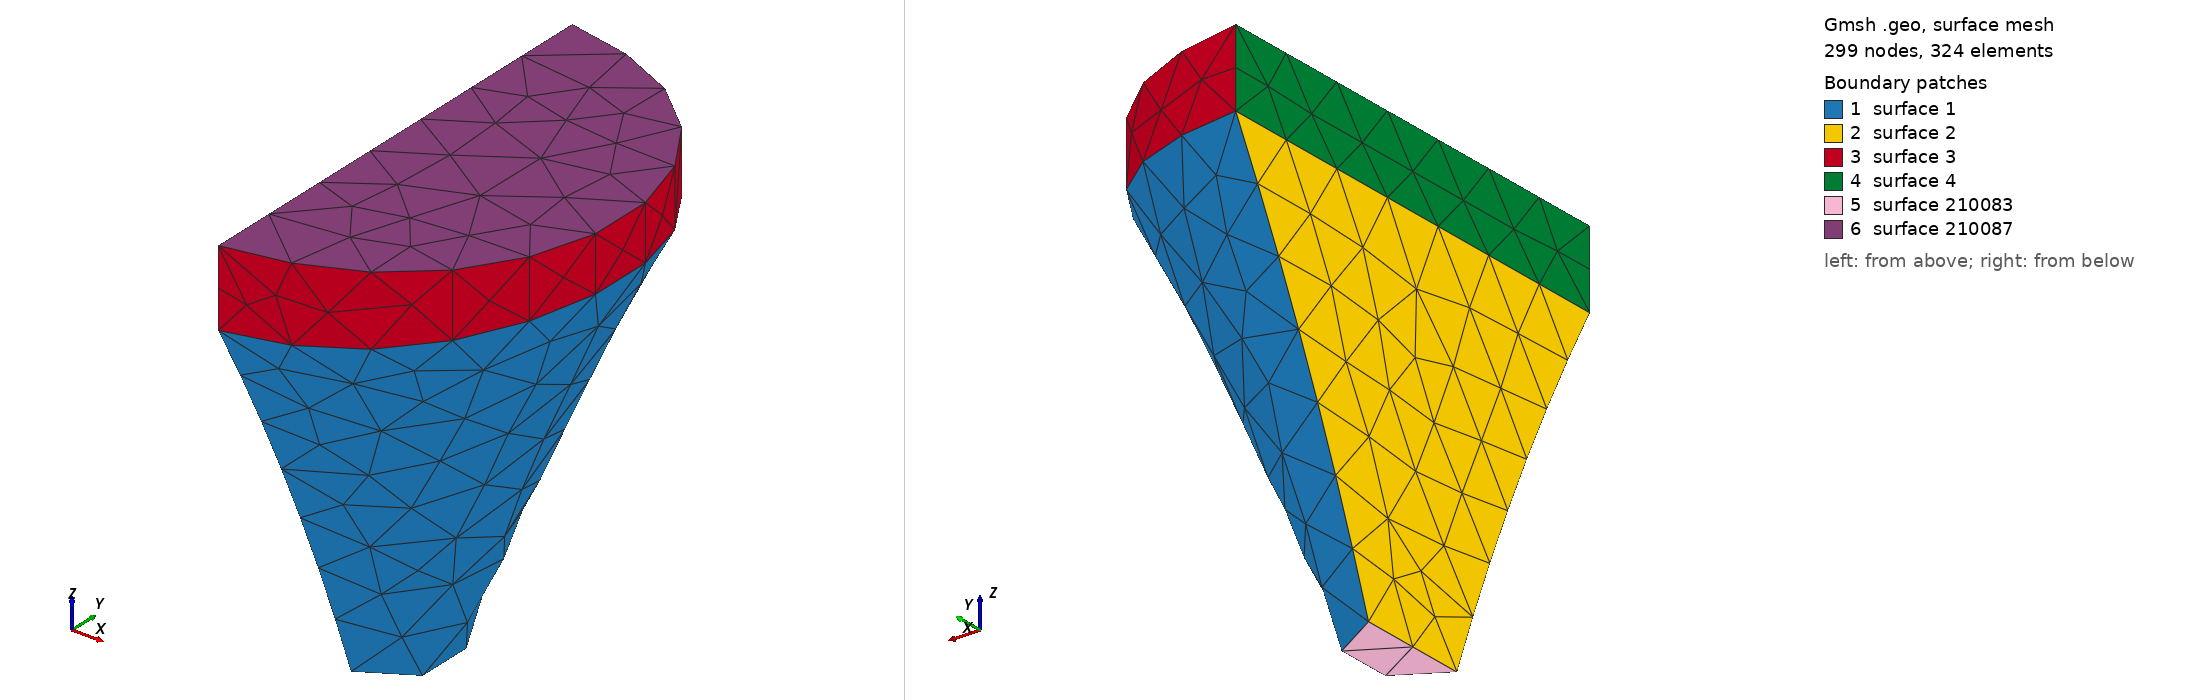

Gmsh geometry script, surface-meshed: 299 nodes, 324 surface elements. Boundary patches (legend numbers): 1 surface 1, 2 surface 2, 3 surface 3, 4 surface 4, 5 surface 210083, 6 surface 210087. Left view from above one corner, right view from below the opposite corner. The script declares no physical surfaces, so the legend lists its geometric surfaces. The drawing asked Gmsh for element sizes between 1% and 20% of the model's largest extent; the script's own settings can give other sizes.

=== split_v_bent_step.geo (drawn) ===
SetFactory("OpenCASCADE");

Geometry.OCCThruSectionsDegree = 5;
Geometry.Tolerance = 1e-6;

Point(1) = {0.000000, -15.000000, -100.000000, 0};
Point(2) = {3.882286, -14.488887, -100.000000, 0};
Point(3) = {7.500000, -12.990381, -100.000000, 0};
Point(4) = {10.606602, -10.606602, -100.000000, 0};
Point(5) = {12.990381, -7.500000, -100.000000, 0};
Point(6) = {14.488887, -3.882286, -100.000000, 0};
Point(7) = {15.000000, 0.000000, -100.000000, 0};
Point(8) = {14.488887, 3.882286, -100.000000, 0};
Point(9) = {12.990381, 7.500000, -100.000000, 0};
Point(10) = {10.606602, 10.606602, -100.000000, 0};
Point(11) = {7.500000, 12.990381, -100.000000, 0};
Point(12) = {3.882286, 14.488887, -100.000000, 0};
Point(13) = {0.000000, 15.000000, -100.000000, 0};
Point(14) = {0.000000, -35.000000, -50.000000, 0};
Point(15) = {9.058667, -33.807404, -49.866025, 0};
Point(16) = {17.500000, -30.310889, -49.500000, 0};
Point(17) = {24.748737, -24.748737, -49.000000, 0};
Point(18) = {30.310889, -17.500000, -48.500000, 0};
Point(19) = {33.807404, -9.058667, -48.133975, 0};
Point(20) = {35.000000, 0.000000, -48.000000, 0};
Point(21) = {33.807404, 9.058667, -48.133975, 0};
Point(22) = {30.310889, 17.500000, -48.500000, 0};
Point(23) = {24.748737, 24.748737, -49.000000, 0};
Point(24) = {17.500000, 30.310889, -49.500000, 0};
Point(25) = {9.058667, 33.807404, -49.866025, 0};
Point(26) = {0.000000, 35.000000, -50.000000, 0};
Point(27) = {0.000000, -60.000000, 0.000000, 0};
Point(28) = {15.529143, -57.955550, 0.401924, 0};
Point(29) = {30.000000, -51.961524, 1.500000, 0};
Point(30) = {42.426407, -42.426407, 3.000000, 0};
Point(31) = {51.961524, -30.000000, 4.500000, 0};
Point(32) = {57.955550, -15.529143, 5.598076, 0};
Point(33) = {60.000000, 0.000000, 6.000000, 0};
Point(34) = {57.955550, 15.529143, 5.598076, 0};
Point(35) = {51.961524, 30.000000, 4.500000, 0};
Point(36) = {42.426407, 42.426407, 3.000000, 0};
Point(37) = {30.000000, 51.961524, 1.500000, 0};
Point(38) = {15.529143, 57.955550, 0.401924, 0};
Point(39) = {0.000000, 60.000000, 0.000000, 0};
Point(40) = {0.000000, -60.000000, 10.000000, 0};
Point(41) = {15.529143, -57.955550, 10.401924, 0};
Point(42) = {30.000000, -51.961524, 11.500000, 0};
Point(43) = {42.426407, -42.426407, 13.000000, 0};
Point(44) = {51.961524, -30.000000, 14.500000, 0};
Point(45) = {57.955550, -15.529143, 15.598076, 0};
Point(46) = {60.000000, 0.000000, 16.000000, 0};
Point(47) = {57.955550, 15.529143, 15.598076, 0};
Point(48) = {51.961524, 30.000000, 14.500000, 0};
Point(49) = {42.426407, 42.426407, 13.000000, 0};
Point(50) = {30.000000, 51.961524, 11.500000, 0};
Point(51) = {15.529143, 57.955550, 10.401924, 0};
Point(52) = {0.000000, 60.000000, 10.000000, 0};
Point(53) = {0.000000, -60.000000, 20.000000, 0};
Point(54) = {15.529143, -57.955550, 20.000000, 0};
Point(55) = {30.000000, -51.961524, 20.000000, 0};
Point(56) = {42.426407, -42.426407, 20.000000, 0};
Point(57) = {51.961524, -30.000000, 20.000000, 0};
Point(58) = {57.955550, -15.529143, 20.000000, 0};
Point(59) = {60.000000, 0.000000, 20.000000, 0};
Point(60) = {57.955550, 15.529143, 20.000000, 0};
Point(61) = {51.961524, 30.000000, 20.000000, 0};
Point(62) = {42.426407, 42.426407, 20.000000, 0};
Point(63) = {30.000000, 51.961524, 20.000000, 0};
Point(64) = {15.529143, 57.955550, 20.000000, 0};
Point(65) = {0.000000, 60.000000, 20.000000, 0};

BSpline(10066) = {1, 2, 3, 4, 5, 6, 7, 8, 9, 10, 11, 12, 13};
BSpline(10067) = {14, 15, 16, 17, 18, 19, 20, 21, 22, 23, 24, 25, 26};
BSpline(10068) = {27, 28, 29, 30, 31, 32, 33, 34, 35, 36, 37, 38, 39};
BSpline(10069) = {40, 41, 42, 43, 44, 45, 46, 47, 48, 49, 50, 51, 52};
BSpline(10070) = {53, 54, 55, 56, 57, 58, 59, 60, 61, 62, 63, 64, 65};

Line(10071) = {13, 1};
Line(10072) = {26, 14};
Line(10073) = {39, 27};
Line(10074) = {52, 40};
Line(10075) = {65, 53};

Wire(110076) = {10066, 10071};
Wire(110077) = {10067, 10072};
Wire(110078) = {10068, 10073};
Wire(110079) = {10068, 10073};
Wire(110080) = {10069, 10074};
Wire(110081) = {10070, 10075};

// --- Horn loft (throat → mouth) ---
_hpre() = Surface{:};
_hn0 = #_hpre();
ThruSections(1) = {110076, 110077, 110078};
_hpost() = Surface{:};
_hlat = -1; _hmv = -1;
For _i In {_hn0 : #_hpost()-1}
  _bb() = BoundingBox Surface{_hpost(_i)};
  _cut = 0;
  If ((_bb(3)-_bb(0)) < 0.01200) _cut = 1; EndIf
  If (_cut == 0)
    _v = (_bb(3)-_bb(0)) * (_bb(4)-_bb(1)) * (_bb(5)-_bb(2));
    If (_v > _hmv) _hmv = _v; _hlat = _hpost(_i); EndIf
  EndIf
EndFor
_htc = -1; _hmc = -1; _mnz = 1e30; _mxz = -1e30;
For _i In {_hn0 : #_hpost()-1}
  _s = _hpost(_i);
  _bb() = BoundingBox Surface{_s};
  _cut = 0;
  If ((_bb(3)-_bb(0)) < 0.01200) _cut = 1; EndIf
  If (_cut == 1)
    Recursive Delete{ Surface{_s}; }
  EndIf
  If (_cut == 0)
    If (_s != _hlat)
      _zm = (_bb(2) + _bb(5)) / 2;
      If (_zm < _mnz) _mnz = _zm; _htc = _s; EndIf
      If (_zm > _mxz) _mxz = _zm; _hmc = _s; EndIf
    EndIf
  EndIf
EndFor

// --- Interface wall loft (mouth → interface plane) ---
_wpre() = Surface{:};
_wn0 = #_wpre();
ThruSections(1001) = {110079, 110080, 110081};
_wpost() = Surface{:};
_wlat = -1; _wmv = -1;
For _i In {_wn0 : #_wpost()-1}
  _bb() = BoundingBox Surface{_wpost(_i)};
  _cut = 0;
  If ((_bb(3)-_bb(0)) < 0.01200) _cut = 1; EndIf
  If (_cut == 0)
    _v = (_bb(3)-_bb(0)) * (_bb(4)-_bb(1)) * (_bb(5)-_bb(2));
    If (_v > _wmv) _wmv = _v; _wlat = _wpost(_i); EndIf
  EndIf
EndFor
_wtc = -1; _wmc = -1; _mnz = 1e30; _mxz = -1e30;
For _i In {_wn0 : #_wpost()-1}
  _s = _wpost(_i);
  _bb() = BoundingBox Surface{_s};
  _cut = 0;
  If ((_bb(3)-_bb(0)) < 0.01200) _cut = 1; EndIf
  If (_cut == 1)
    Recursive Delete{ Surface{_s}; }
  EndIf
  If (_cut == 0)
    If (_s != _wlat)
      _zm = (_bb(2) + _bb(5)) / 2;
      If (_zm < _mnz) _mnz = _zm; _wtc = _s; EndIf
      If (_zm > _mxz) _mxz = _zm; _wmc = _s; EndIf
    EndIf
  EndIf
EndFor

Curve Loop(210082) = {10066, 10071};
Plane Surface(210083) = {210082};
Curve Loop(210086) = {10070, 10075};
Plane Surface(210087) = {210086};

_g0() = {_hlat};
_g1() = {210083};
_g2() = {_wlat};
_g3() = {210087};
